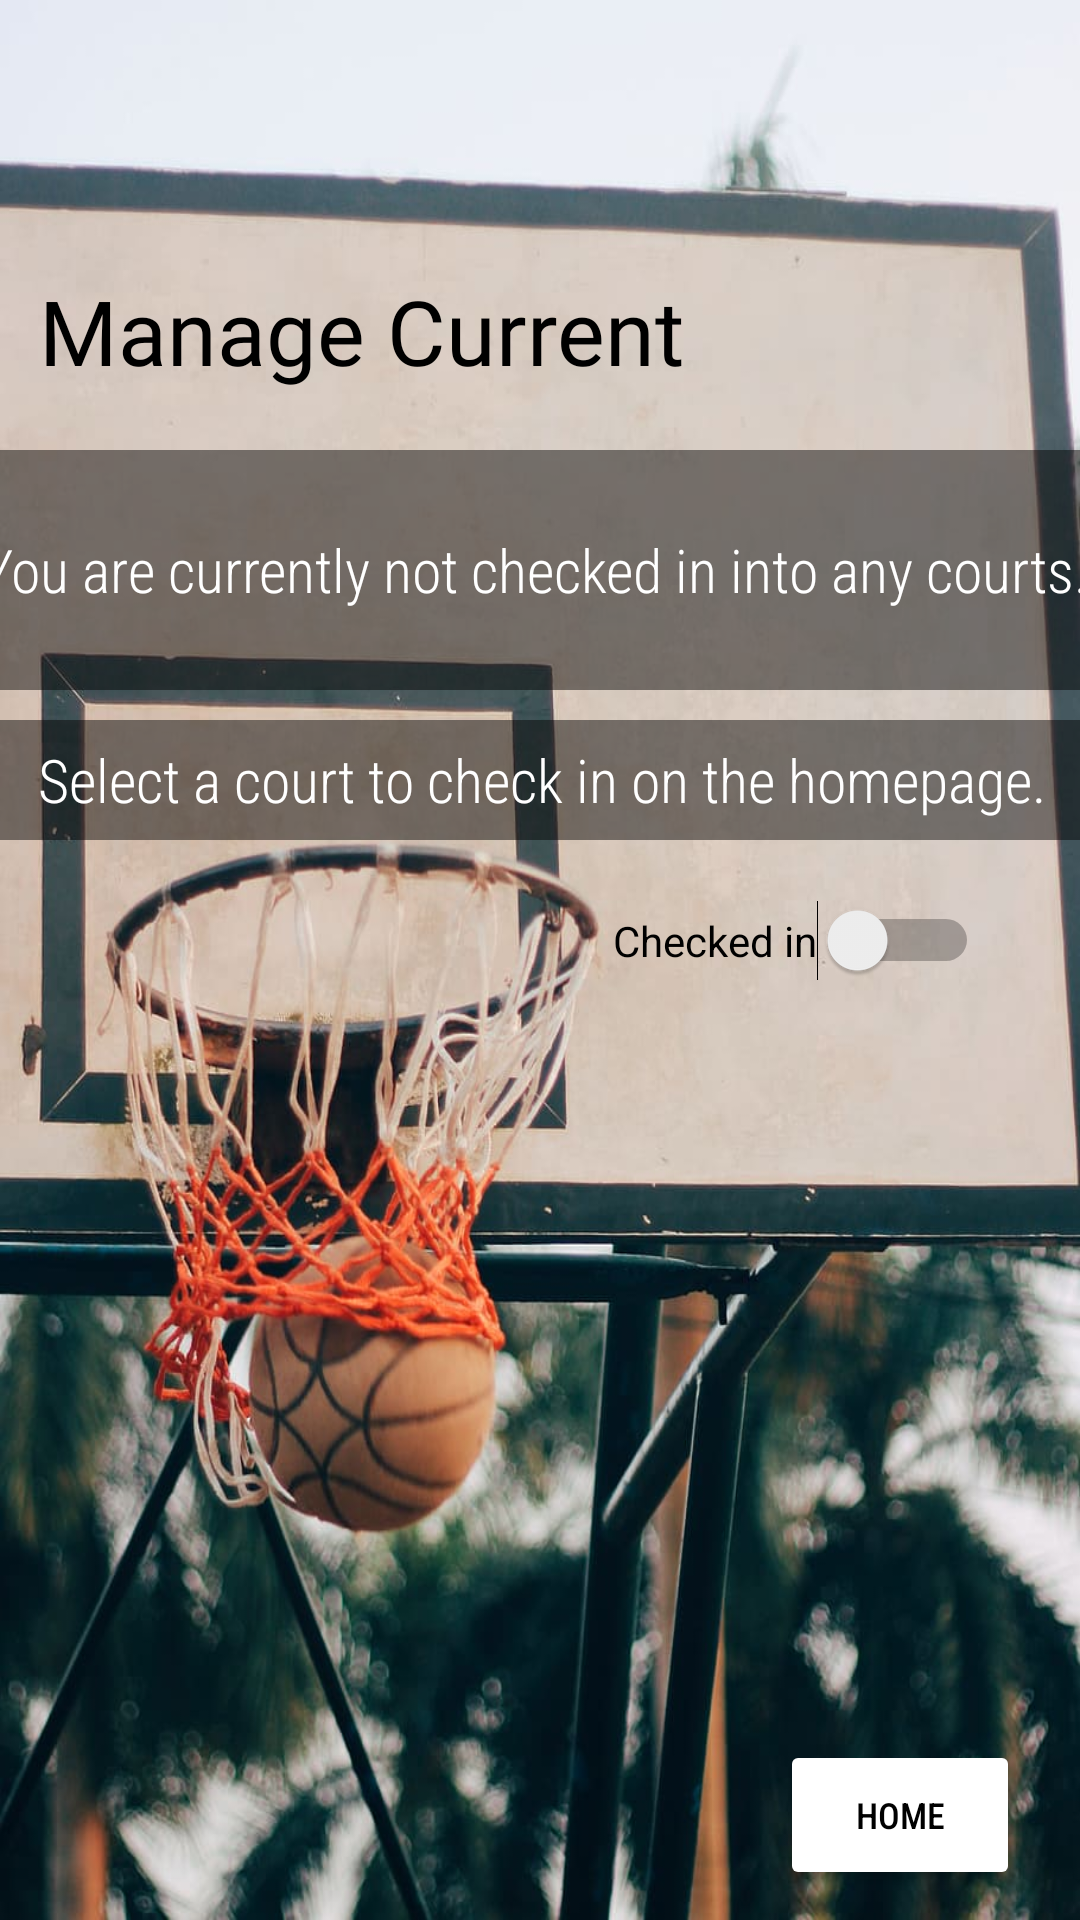

The Android layout XML behind this screen, and the referenced resources:
<!-- AndroidManifest.xml: application theme Theme.BasketballCourtCrowdChecker -->
<!-- res/layout/activity_manage_page.xml -->
<?xml version="1.0" encoding="utf-8"?>
<androidx.constraintlayout.widget.ConstraintLayout xmlns:android="http://schemas.android.com/apk/res/android"
    xmlns:app="http://schemas.android.com/apk/res-auto"
    xmlns:tools="http://schemas.android.com/tools"
    android:layout_width="match_parent"
    android:layout_height="match_parent"
    android:background="@drawable/streetball"
    tools:context=".ManagePage">

    <Button
        android:id="@+id/homeButton2"
        android:layout_width="80dp"
        android:layout_height="50dp"
        android:layout_marginEnd="20dp"
        android:layout_marginRight="20dp"
        android:layout_marginBottom="10dp"
        android:fontFamily="sans-serif-condensed-medium"
        android:text="Home"
        android:textColor="#000000"
        android:textSize="12sp"
        app:backgroundTint="@color/white"
        app:layout_constraintBottom_toBottomOf="parent"
        app:layout_constraintEnd_toEndOf="parent"
        app:layout_constraintHorizontal_bias="1.0"
        app:layout_constraintStart_toStartOf="parent"
        app:layout_constraintTop_toTopOf="parent"
        app:layout_constraintVertical_bias="1.0" />

    <TextView
        android:id="@+id/manageTitle"
        android:layout_width="250dp"
        android:layout_height="40dp"
        android:layout_marginTop="90dp"
        android:fontFamily="@font/advent_pro_medium"
        android:text="Manage Current Court"
        android:textColor="#000000"
        android:textSize="30sp"
        app:layout_constraintBottom_toBottomOf="parent"
        app:layout_constraintEnd_toEndOf="parent"
        app:layout_constraintHorizontal_bias="0.118"
        app:layout_constraintStart_toStartOf="parent"
        app:layout_constraintTop_toTopOf="parent"
        app:layout_constraintVertical_bias="0.0" />

    <Switch
        android:id="@+id/checkSwitch"
        android:layout_width="wrap_content"
        android:layout_height="wrap_content"
        android:layout_marginTop="20dp"
        android:text="Checked in"
        app:layout_constraintBottom_toBottomOf="parent"
        app:layout_constraintEnd_toEndOf="parent"
        app:layout_constraintHorizontal_bias="0.858"
        app:layout_constraintStart_toStartOf="parent"
        app:layout_constraintTop_toBottomOf="@+id/crowdDisplay"
        app:layout_constraintVertical_bias="0.0" />

    <TextView
        android:id="@+id/currentCourt2"
        android:layout_width="380dp"
        android:layout_height="80dp"
        android:layout_marginTop="20dp"
        android:background="#77000000"
        android:fontFamily="sans-serif-condensed-light"
        android:gravity="center"
        android:text="You are currently not checked in into any courts. "
        android:textColor="#FFFFFF"
        android:textSize="20sp"
        app:layout_constraintBottom_toBottomOf="parent"
        app:layout_constraintEnd_toEndOf="parent"
        app:layout_constraintHorizontal_bias="0.516"
        app:layout_constraintStart_toStartOf="parent"
        app:layout_constraintTop_toBottomOf="@+id/manageTitle"
        app:layout_constraintVertical_bias="0.0" />

    <TextView
        android:id="@+id/crowdDisplay"
        android:layout_width="380dp"
        android:layout_height="40dp"
        android:layout_marginTop="10dp"
        android:background="#77000000"
        android:fontFamily="sans-serif-condensed-light"
        android:gravity="center"
        android:text="Select a court to check in on the homepage."
        android:textColor="#FFFFFF"
        android:textSize="20sp"
        app:layout_constraintBottom_toBottomOf="parent"
        app:layout_constraintEnd_toEndOf="parent"
        app:layout_constraintHorizontal_bias="0.516"
        app:layout_constraintStart_toStartOf="parent"
        app:layout_constraintTop_toBottomOf="@+id/currentCourt2"
        app:layout_constraintVertical_bias="0.0" />

    <ImageView
        android:id="@+id/checkinDisplay"
        android:layout_width="40dp"
        android:layout_height="40dp"
        android:layout_marginStart="10dp"
        android:layout_marginLeft="10dp"
        android:layout_marginTop="90dp"
        app:layout_constraintBottom_toBottomOf="parent"
        app:layout_constraintEnd_toEndOf="parent"
        app:layout_constraintHorizontal_bias="0.01"
        app:layout_constraintStart_toEndOf="@+id/manageTitle"
        app:layout_constraintTop_toTopOf="parent"
        app:layout_constraintVertical_bias="0.0"
        app:srcCompat="@drawable/ic_launcher_background" />

</androidx.constraintlayout.widget.ConstraintLayout>
<!-- resources referenced by this layout -->
<resources>
  <!-- drawable streetball: jpg bitmap (drawable-v24, 99853 bytes) -->
  <style name="Theme.BasketballCourtCrowdChecker" parent="Theme.MaterialComponents.DayNight.DarkActionBar">
          
          <item name="colorPrimary">@color/purple_500</item>
          <item name="colorPrimaryVariant">@color/purple_700</item>
          <item name="colorOnPrimary">@color/white</item>
          
          <item name="colorSecondary">@color/teal_200</item>
          <item name="colorSecondaryVariant">@color/teal_700</item>
          <item name="colorOnSecondary">@color/black</item>
          
          <item name="android:statusBarColor" tools:targetApi="l">?attr/colorPrimaryVariant</item>
          
      </style>
  <!-- not gathered from this repository: default colours our renderer supplied (Android Studio template values) -->
  <color name="purple_500">#FF6200EE</color>
  <color name="purple_700">#FF3700B3</color>
  <color name="teal_200">#FF03DAC5</color>
  <color name="teal_700">#FF018786</color>
  <color name="black">#FF000000</color>
  <color name="white">#FFFFFFFF</color>
</resources>
